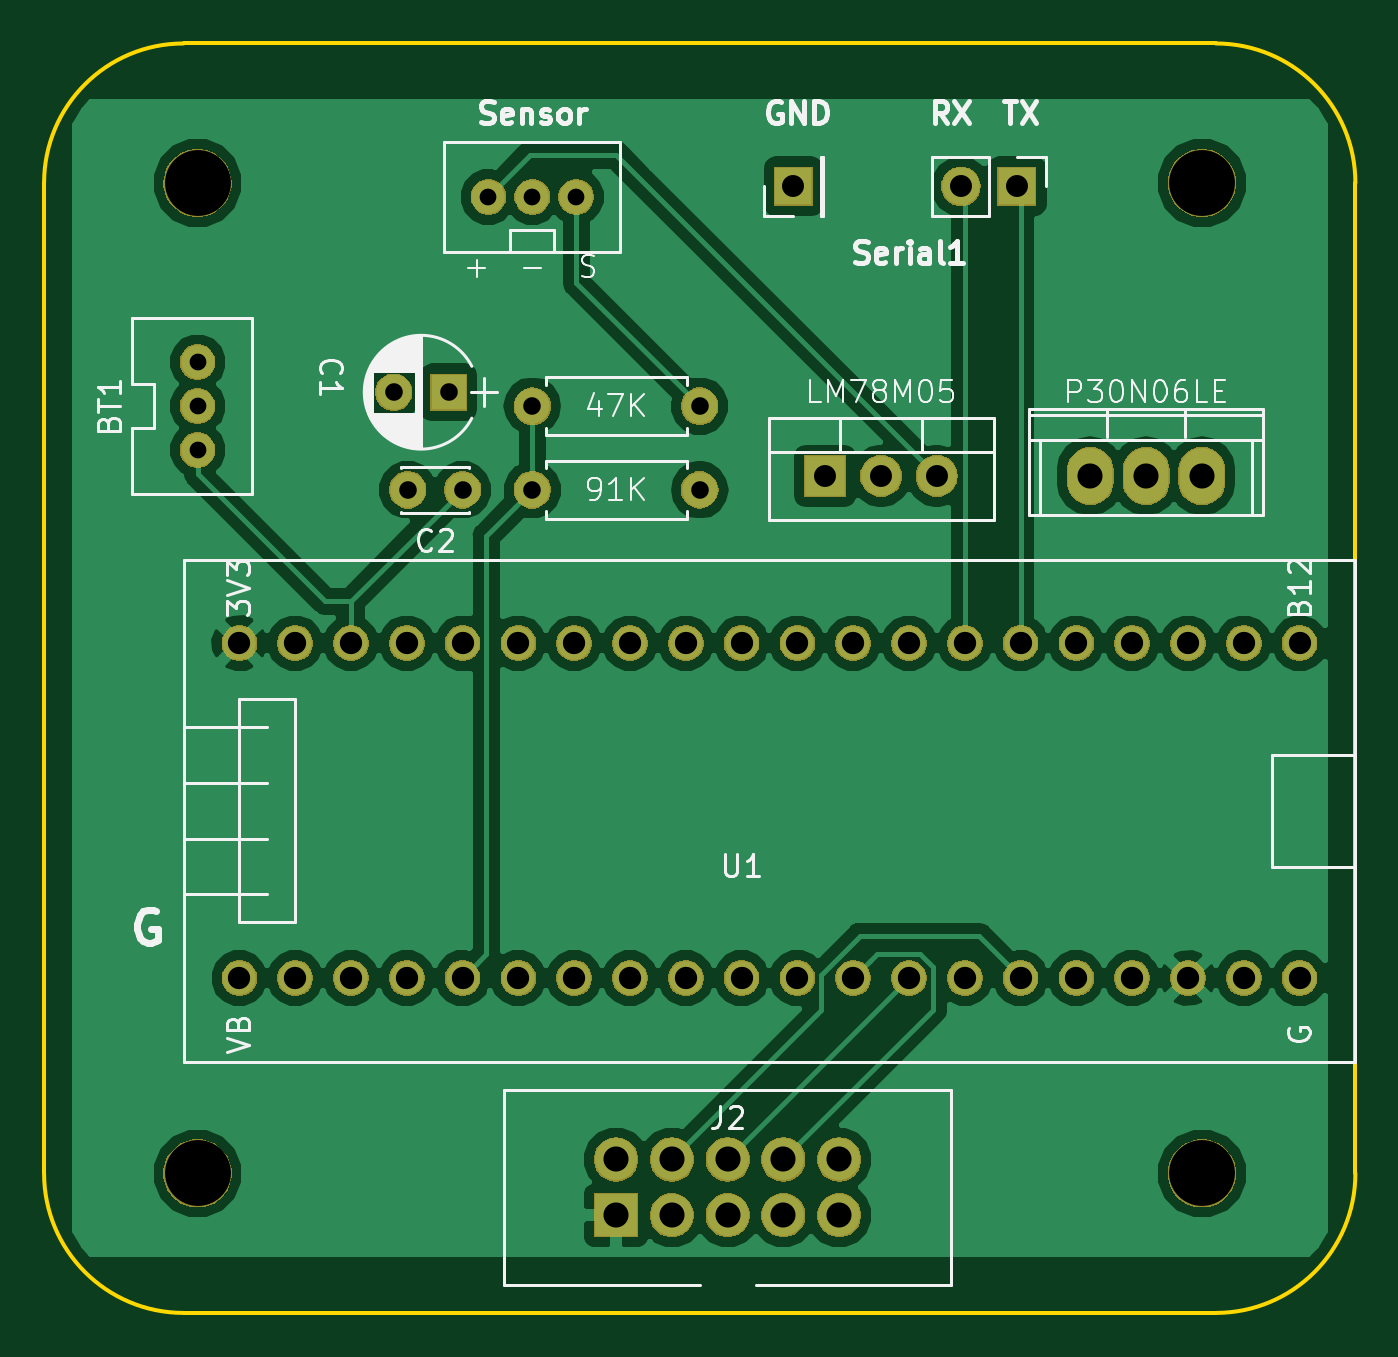
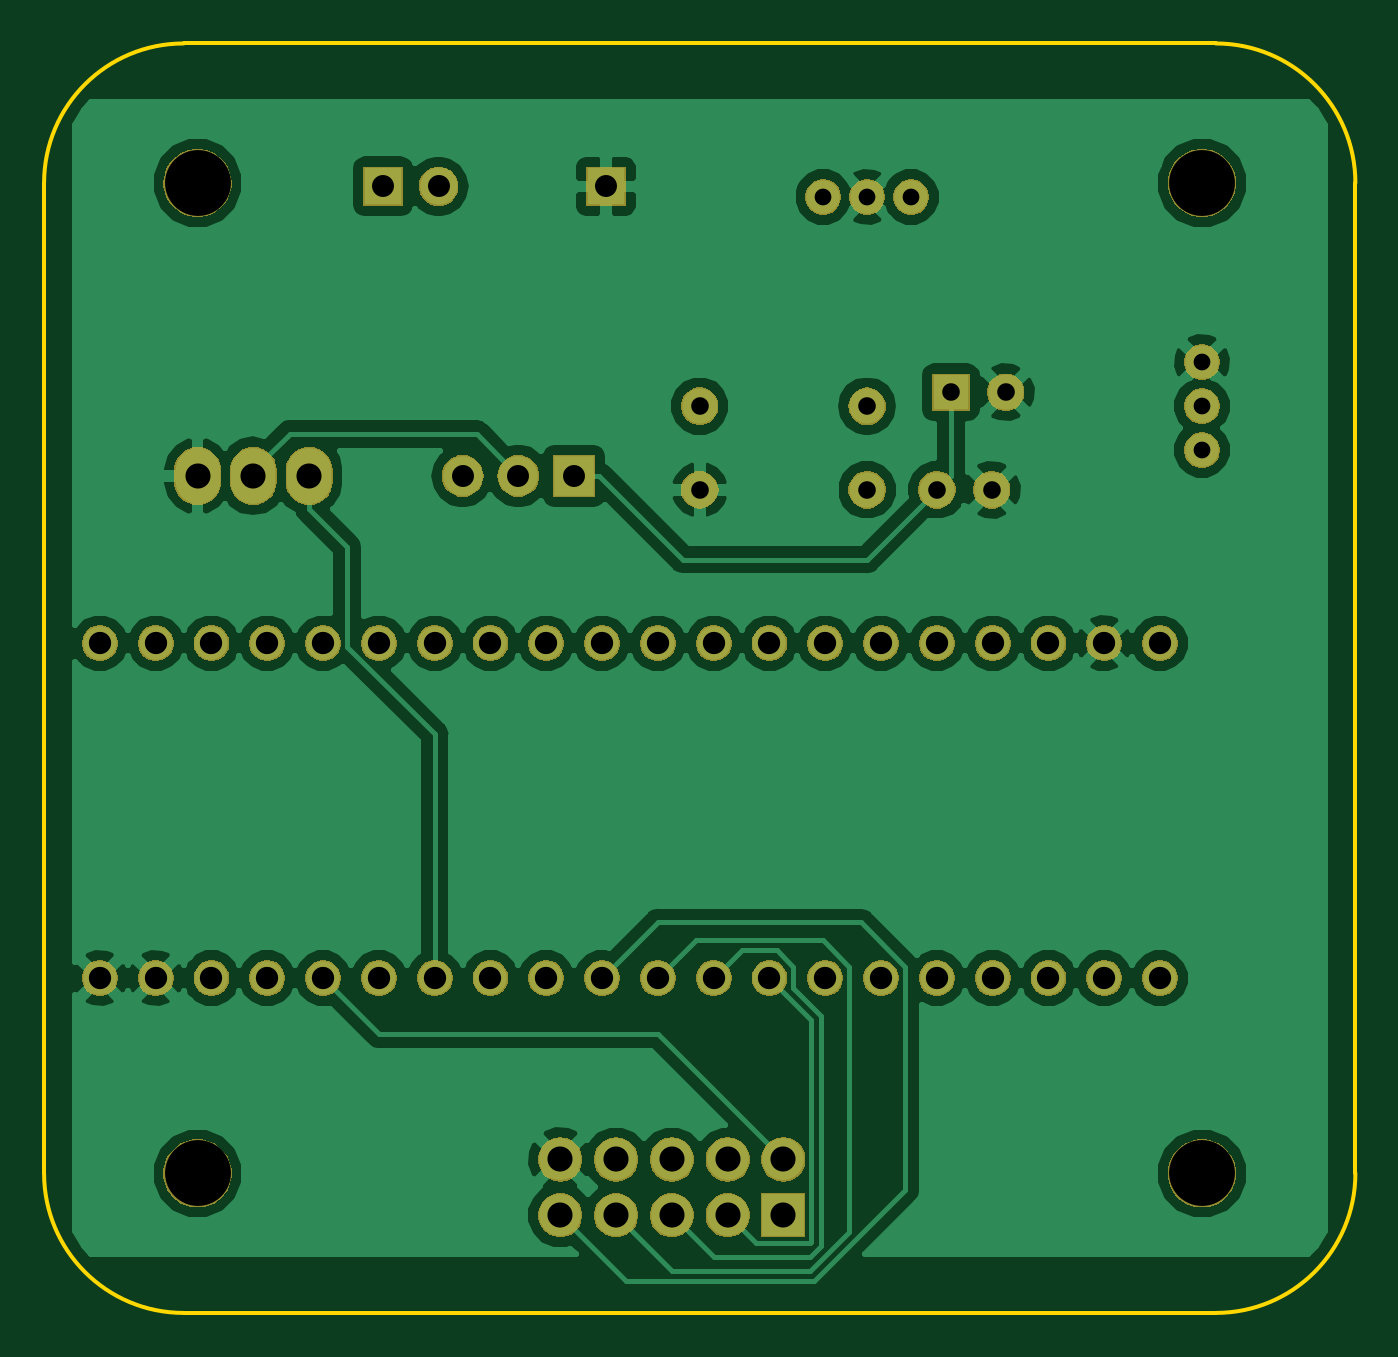
Circuit board: 10 layer files. Board 59.7 x 57.8 mm.
- bottom_copper: STMaytal32v04-B.Cu.gbr (71495 bytes)
- bottom_mask: STMaytal32v04-B.Mask.gbr (71635 bytes)
- paste: STMaytal32v04-B.Paste.gbr (537 bytes)
- outline: STMaytal32v04-Edge.Cuts.gbr (1030 bytes)
- top_copper: STMaytal32v04-F.Cu.gbr (64726 bytes)
- top_mask: STMaytal32v04-F.Mask.gbr (71635 bytes)
- paste: STMaytal32v04-F.Paste.gbr (537 bytes)
- top_silk: STMaytal32v04-F.SilkS.gbr (29291 bytes)
- drill: STMaytal32v04-NPTH.drl (227 bytes)
- drill: STMaytal32v04-PTH.drl (1174 bytes)

=== bottom_copper: STMaytal32v04-B.Cu.gbr (71495 bytes, source omitted) ===
=== bottom_mask: STMaytal32v04-B.Mask.gbr (71635 bytes, source omitted) ===
=== paste: STMaytal32v04-B.Paste.gbr ===
G04 #@! TF.GenerationSoftware,KiCad,Pcbnew,(5.0.1-3-g963ef8bb5)*
G04 #@! TF.CreationDate,2019-04-02T14:03:18+07:00*
G04 #@! TF.ProjectId,STMaytal32v04,53544D617974616C33327630342E6B69,rev?*
G04 #@! TF.SameCoordinates,Original*
G04 #@! TF.FileFunction,Paste,Bot*
G04 #@! TF.FilePolarity,Positive*
%FSLAX46Y46*%
G04 Gerber Fmt 4.6, Leading zero omitted, Abs format (unit mm)*
G04 Created by KiCad (PCBNEW (5.0.1-3-g963ef8bb5)) date Tuesday, April 02, 2019 at 02:03:18 PM*
%MOMM*%
%LPD*%
G01*
G04 APERTURE LIST*
G04 APERTURE END LIST*
M02*

=== outline: STMaytal32v04-Edge.Cuts.gbr ===
G04 #@! TF.GenerationSoftware,KiCad,Pcbnew,(5.0.1-3-g963ef8bb5)*
G04 #@! TF.CreationDate,2019-04-02T14:03:19+07:00*
G04 #@! TF.ProjectId,STMaytal32v04,53544D617974616C33327630342E6B69,rev?*
G04 #@! TF.SameCoordinates,Original*
G04 #@! TF.FileFunction,Profile,NP*
%FSLAX46Y46*%
G04 Gerber Fmt 4.6, Leading zero omitted, Abs format (unit mm)*
G04 Created by KiCad (PCBNEW (5.0.1-3-g963ef8bb5)) date Tuesday, April 02, 2019 at 02:03:19 PM*
%MOMM*%
%LPD*%
G01*
G04 APERTURE LIST*
%ADD10C,0.200000*%
G04 APERTURE END LIST*
D10*
X172085000Y-79375000D02*
X172085000Y-124460000D01*
X225425000Y-73025000D02*
X178435000Y-73025000D01*
X231775000Y-124460000D02*
X231775000Y-79375000D01*
X178435000Y-130810000D02*
X225425000Y-130810000D01*
X172085000Y-79375000D02*
G75*
G02X178435000Y-73025000I6350000J0D01*
G01*
X178435000Y-130810000D02*
G75*
G02X172085000Y-124460000I0J6350000D01*
G01*
X231775000Y-124460000D02*
G75*
G02X225425000Y-130810000I-6350000J0D01*
G01*
X225425000Y-73025000D02*
G75*
G02X231775000Y-79375000I0J-6350000D01*
G01*
M02*

=== top_copper: STMaytal32v04-F.Cu.gbr (64726 bytes, source omitted) ===
=== top_mask: STMaytal32v04-F.Mask.gbr (71635 bytes, source omitted) ===
=== paste: STMaytal32v04-F.Paste.gbr ===
G04 #@! TF.GenerationSoftware,KiCad,Pcbnew,(5.0.1-3-g963ef8bb5)*
G04 #@! TF.CreationDate,2019-04-02T14:03:18+07:00*
G04 #@! TF.ProjectId,STMaytal32v04,53544D617974616C33327630342E6B69,rev?*
G04 #@! TF.SameCoordinates,Original*
G04 #@! TF.FileFunction,Paste,Top*
G04 #@! TF.FilePolarity,Positive*
%FSLAX46Y46*%
G04 Gerber Fmt 4.6, Leading zero omitted, Abs format (unit mm)*
G04 Created by KiCad (PCBNEW (5.0.1-3-g963ef8bb5)) date Tuesday, April 02, 2019 at 02:03:18 PM*
%MOMM*%
%LPD*%
G01*
G04 APERTURE LIST*
G04 APERTURE END LIST*
M02*

=== top_silk: STMaytal32v04-F.SilkS.gbr (29291 bytes, source omitted) ===
=== drill: STMaytal32v04-NPTH.drl ===
M48
;DRILL file {KiCad (5.0.1-3-g963ef8bb5)} date Tuesday, April 02, 2019 at 02:03:12 PM
;FORMAT={-:-/ absolute / inch / decimal}
FMAT,2
INCH,TZ
T1C0.1181
%
G90
G05
M72
T1
X8.85Y-4.9
X7.05Y-4.9
X7.05Y-3.125
X8.85Y-3.125
T0
M30

=== drill: STMaytal32v04-PTH.drl ===
M48
;DRILL file {KiCad (5.0.1-3-g963ef8bb5)} date Tuesday, April 02, 2019 at 02:03:12 PM
;FORMAT={-:-/ absolute / inch / decimal}
FMAT,2
INCH,TZ
T1C0.0300
T2C0.0315
T3C0.0394
T4C0.0400
T5C0.0450
%
G90
G05
M72
T1
X7.05Y-3.4463
X7.05Y-3.525
X7.05Y-3.6037
X7.5713Y-3.15
X7.65Y-3.15
X7.7287Y-3.15
T2
X7.65Y-3.675
X7.4016Y-3.5
X7.5Y-3.5
X7.65Y-3.525
X7.95Y-3.525
X7.4266Y-3.675
X7.525Y-3.675
X7.95Y-3.675
T3
X8.175Y-3.65
X8.275Y-3.65
X8.375Y-3.65
X8.418Y-3.1311
X8.518Y-3.1311
X8.118Y-3.1311
T4
X7.125Y-3.95
X7.125Y-4.55
X7.225Y-3.95
X7.225Y-4.55
X7.325Y-3.95
X7.325Y-4.55
X7.425Y-3.95
X7.425Y-4.55
X7.525Y-3.95
X7.525Y-4.55
X7.625Y-3.95
X7.625Y-4.55
X7.725Y-3.95
X7.725Y-4.55
X7.825Y-3.95
X7.825Y-4.55
X7.925Y-3.95
X7.925Y-4.55
X8.025Y-3.95
X8.025Y-4.55
X8.125Y-3.95
X8.125Y-4.55
X8.225Y-3.95
X8.225Y-4.55
X8.325Y-3.95
X8.325Y-4.55
X8.425Y-3.95
X8.425Y-4.55
X8.525Y-3.95
X8.525Y-4.55
X8.625Y-3.95
X8.625Y-4.55
X8.725Y-3.95
X8.725Y-4.55
X8.825Y-3.95
X8.825Y-4.55
X8.925Y-3.95
X8.925Y-4.55
X9.025Y-3.95
X9.025Y-4.55
T5
X7.8Y-4.875
X7.8Y-4.975
X7.9Y-4.875
X7.9Y-4.975
X8.Y-4.875
X8.Y-4.975
X8.1Y-4.875
X8.1Y-4.975
X8.2Y-4.875
X8.2Y-4.975
X8.65Y-3.65
X8.75Y-3.65
X8.85Y-3.65
T0
M30

